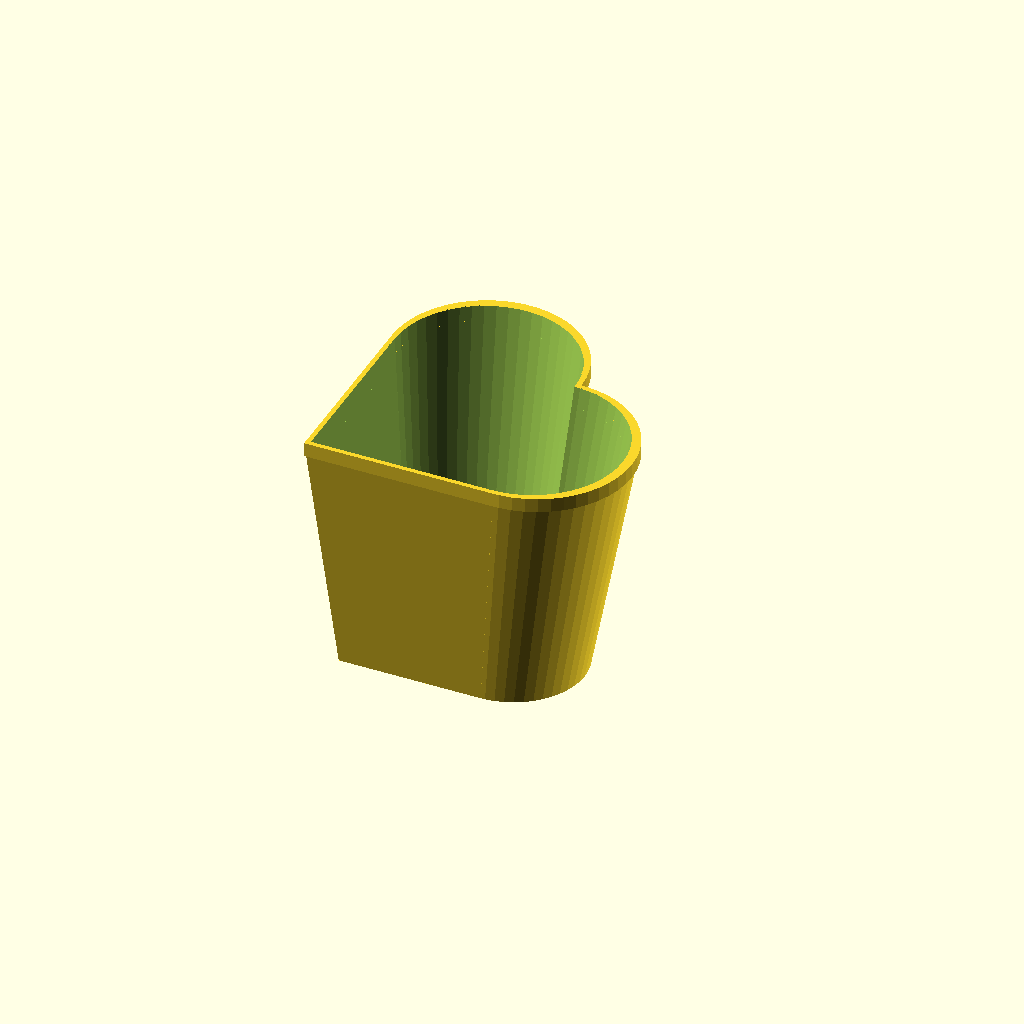
Cell 1: rendered with the file's own defaults.
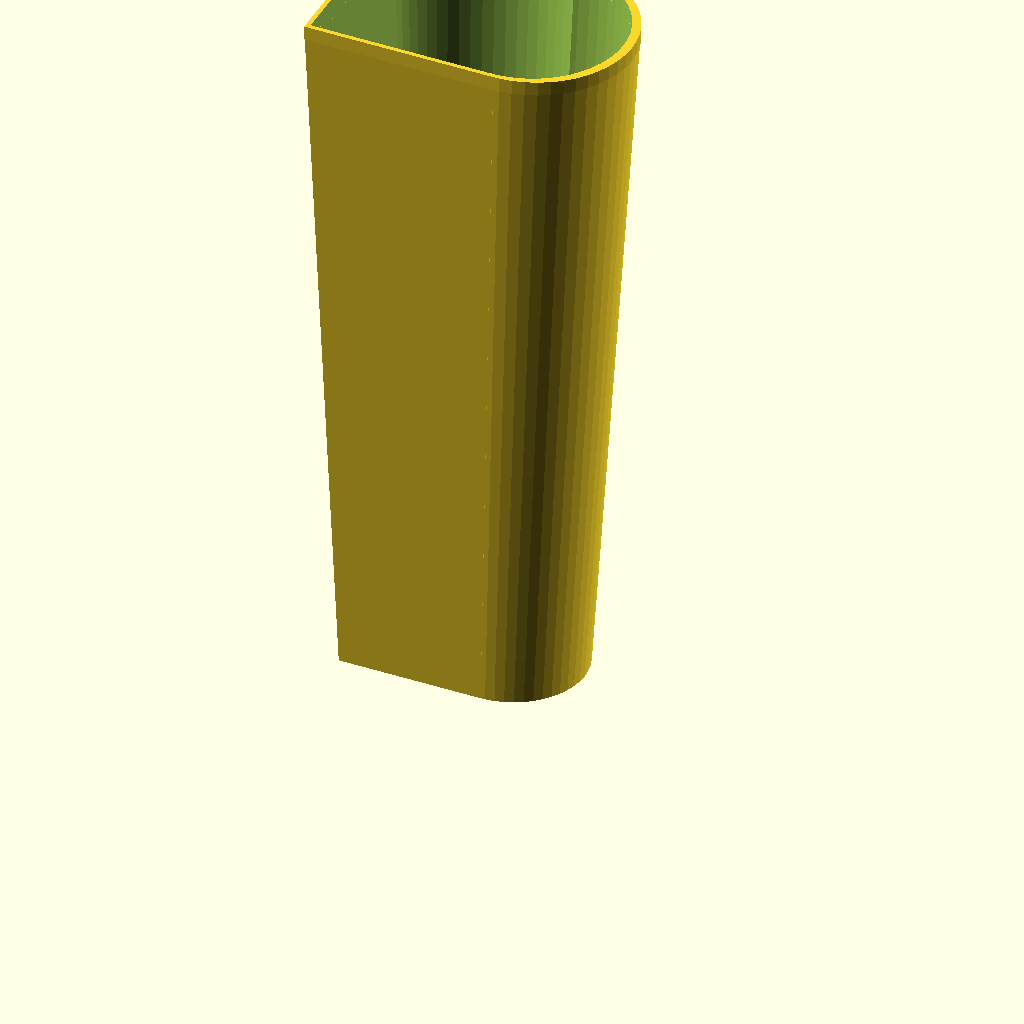
Cell 2: height = 200 (everything else at default).
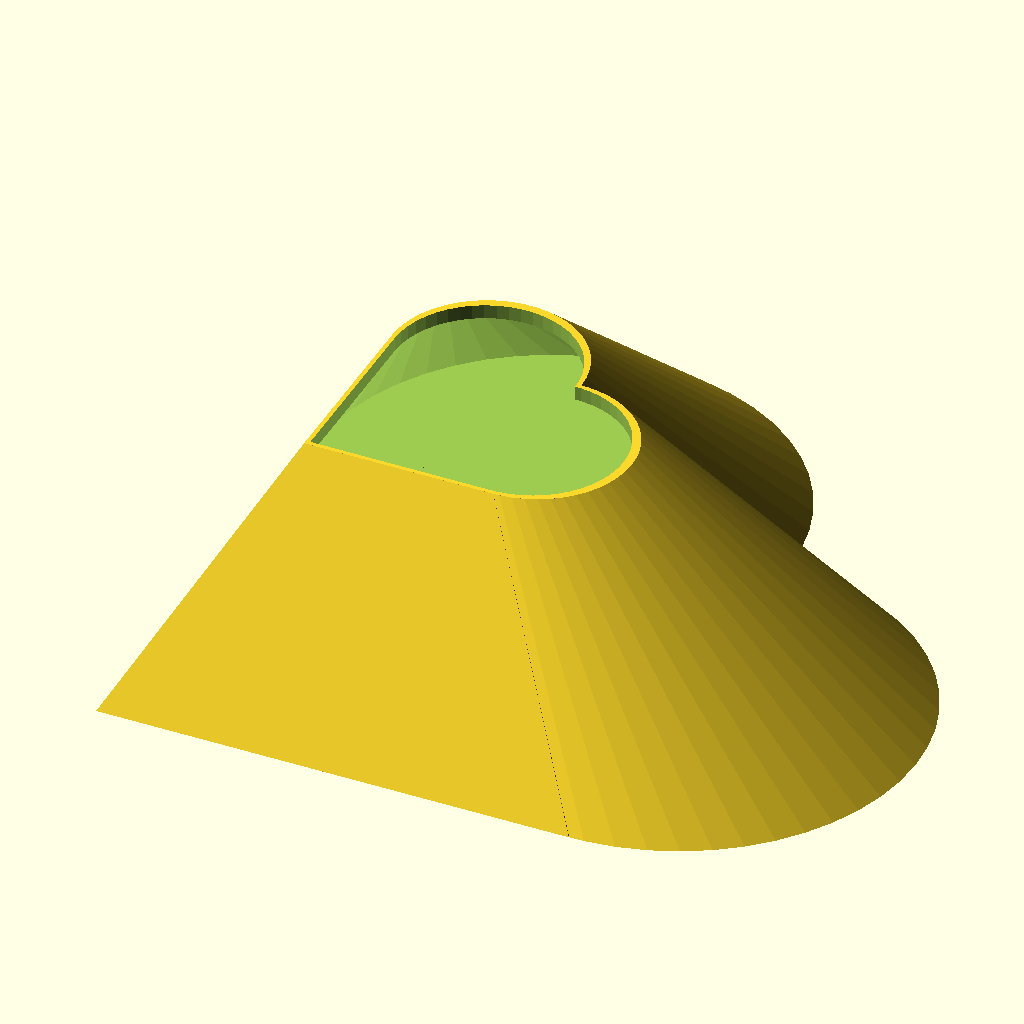
Cell 3: the same model with bottom = 200.
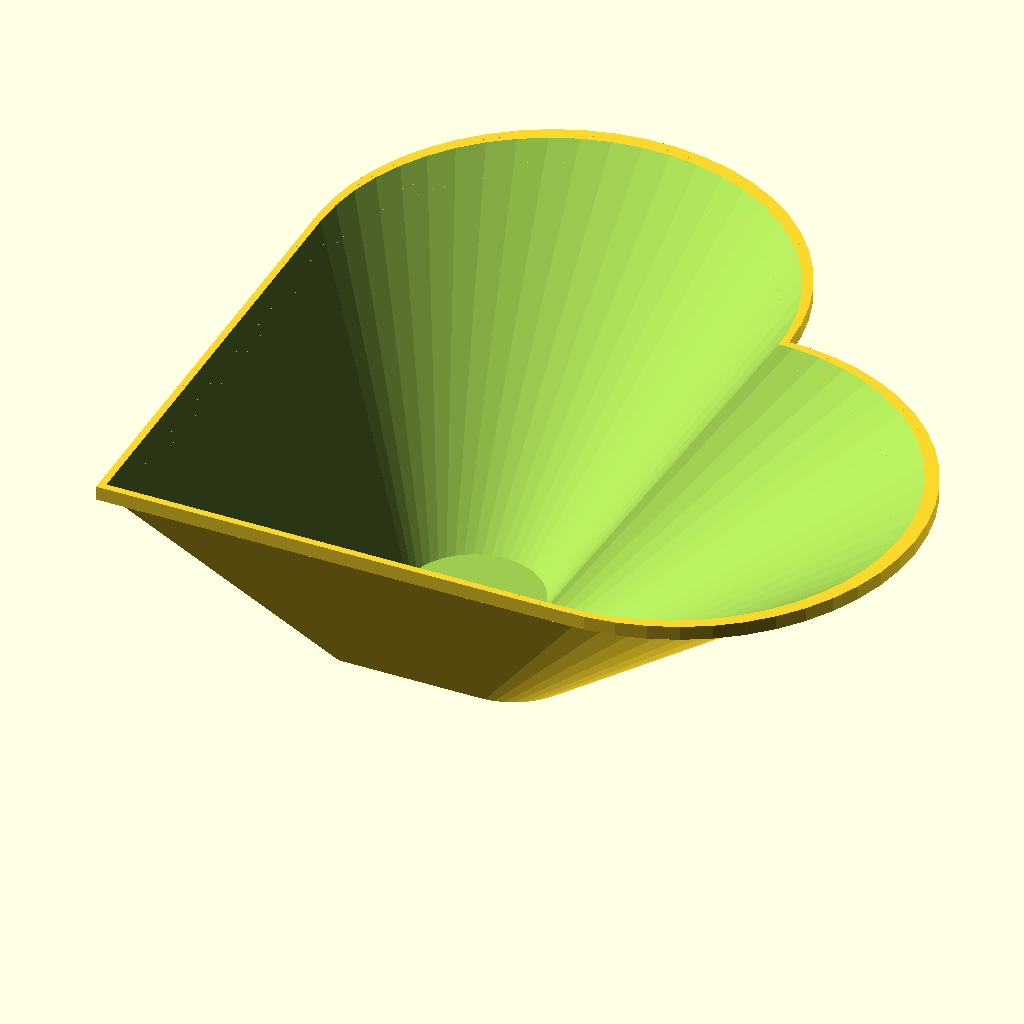
Cell 4 — top set to 200, the other parameters unchanged.
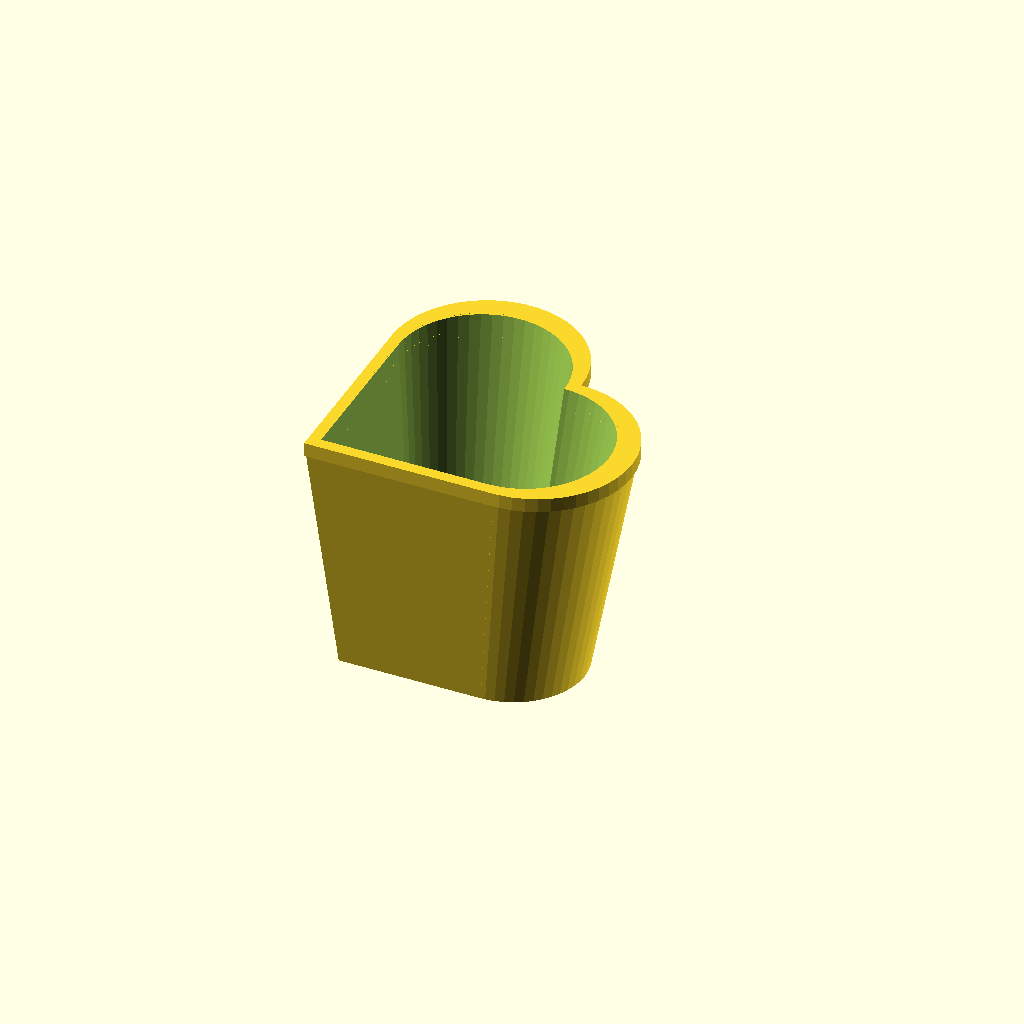
Cell 5: wall = 3 (everything else at default).
One fixed orthographic camera (rotation 55°, 0°, 25°; colour scheme Cornfield) for every cell.
OpenSCAD source file inputs/thingiverse/thing-3414723/43777070/files/heart-planter-2.scad:
// heart-planter
// lucina
// 2019-02-08
/* [planter settings] */
// which part
whichPart = "planter";  //[planter, saucer, both]
// height in mm
height = 70;  //[20:5:200]
// bottom width in mm
bottom = 60;   //[20:5:200]
// top width in mm
top = 80;   //[20:5:200]
// wall size in mm
wall = 1.2; //[.6:.1:3]
// drain hole size in mm (0=no hole)
hole = 6;   //[0:1:10]
// slant top angle
slant = 0; // [0:40]
// saucerHeight in mm
saucerHeight = 8;  //[8:30]

/* [Hidden] */
$fn = 50;
x = 0; y = 1; z = 2;
bb = .66667 * bottom;
tt = .66667 * top;

module fcube(x, y, z, rad) {
   translate([rad-x/2, rad-y/2, rad-z/2])
      minkowski() {
         cube([x-2*rad, y-2*rad, z-2*rad]);
         sphere(rad);
      }
}
module taperHeart(t, b, hh) {
   union() {
      hull() {
         cube([b, b, .001], center=true);
         translate([0, 0, hh])
            cube([t, t, .001], center=true);
      }
      hull() {
         translate([0, b/2.0, 0])
            cylinder(h=.001, d=b);
         translate([0, t/2.0, hh])
            cylinder(h=.001, d=t);
      }
      hull() {
         translate([b/2, 0, 0])
            cylinder(h=.001, d=b);
         translate([t/2, 0, hh])
            cylinder(h=.001, d=t);
      }
   }
}
module heart(size, hh) {
//   translate([-.25*size, -.25*size, 0])
   union() {
      cube([size, size, hh]);
      translate([0, size/2.0, 0])
         cylinder(h=hh, d=size);
      translate([size/2.0, 0, 0])
         cylinder(h=hh, d=size);
   }
}
module slantedPlanter() {
   // planter
   rotate([0, 0, -45])
   translate([0, .57*top, height])
      rotate([slant, 0, 0])
         difference() {
            rotate([-slant, 0, 0])
             translate([0, -.57*top, -height])
               rotate([0, 0, 45])
                 // hollow and drain hole
                 difference() {
                     taperHeart(tt, bb, height);
                     union() {
                        translate([0, 0, wall])
                           taperHeart(tt-2*wall, bb-2*wall, height);
                        translate([.125*bb, .125*bb, -wall])
                           cylinder(h=3*wall, d=hole);
                     }
                  }
            // for slanting
            translate([0, 0, height/2])
            cube([1000, 1000, height], center=true);
         }      
}
module planter() {
  difference() {
      taperHeart(tt, bb, height);
      union() {
         translate([0, 0, wall])
            taperHeart(tt-2*wall, bb-2*wall, height);
         translate([.125*bb, .125*bb, -wall])
            cylinder(h=3*wall, d=hole);
      }
   }
   // top band
   translate([0, 0, height-4])
      difference() {
         taperHeart(tt, tt, 4);
         translate([0, 0, -2])
            taperHeart(tt-2*wall, tt-2*wall, 8);
      }
}
module saucer() {
   intersection() {
      cylinder(h=saucerHeight, d=max(top, bottom)*3);
      difference() {
         taperHeart(tt+4, bb+4, height);
         translate([0, 0, wall])
            taperHeart((tt+4)-2*wall, (bb+4)-2*wall, height);
      }
   }
}
module doPlanter() {
   if ( slant == 0 )
      planter();
   else
      slantedPlanter();
}
if ( whichPart == "planter" ) {
   doPlanter();
}
if ( whichPart == "saucer" )
   saucer();
if ( whichPart == "both" )
   union() {
      doPlanter();
      translate([max(top, bottom)+3, 0, 0])
         saucer();
   }
if ( whichPart == "stick" ) {
   heart = [40, 40, 3];
   stick = [4, 80, 3];
   rr = heart[z]/2 - .0001;
   
   rotate([0, 0, -135])
      minkowski() {
         heart(heart[x]*.6667-2*rr, heart[z]-2*rr);
         sphere(rr);
      }
   translate([0, -stick[y]/2-heart[y]+8, 0])
      fcube(stick[x], stick[y], stick[z], stick[z]/2-.0001);
}
Parameter table extracted from the source (name, type, default, range or options):
whichPart: string, default "planter", options "planter", "saucer", "both"
height: number, default 70, range 20 to 200, step 5
bottom: number, default 60, range 20 to 200, step 5
top: number, default 80, range 20 to 200, step 5
wall: number, default 1.2, range 0.6 to 3, step 0.1
hole: number, default 6, range 0 to 10, step 1
slant: number, default 0, range 0 to 40
saucerHeight: number, default 8, range 8 to 30
